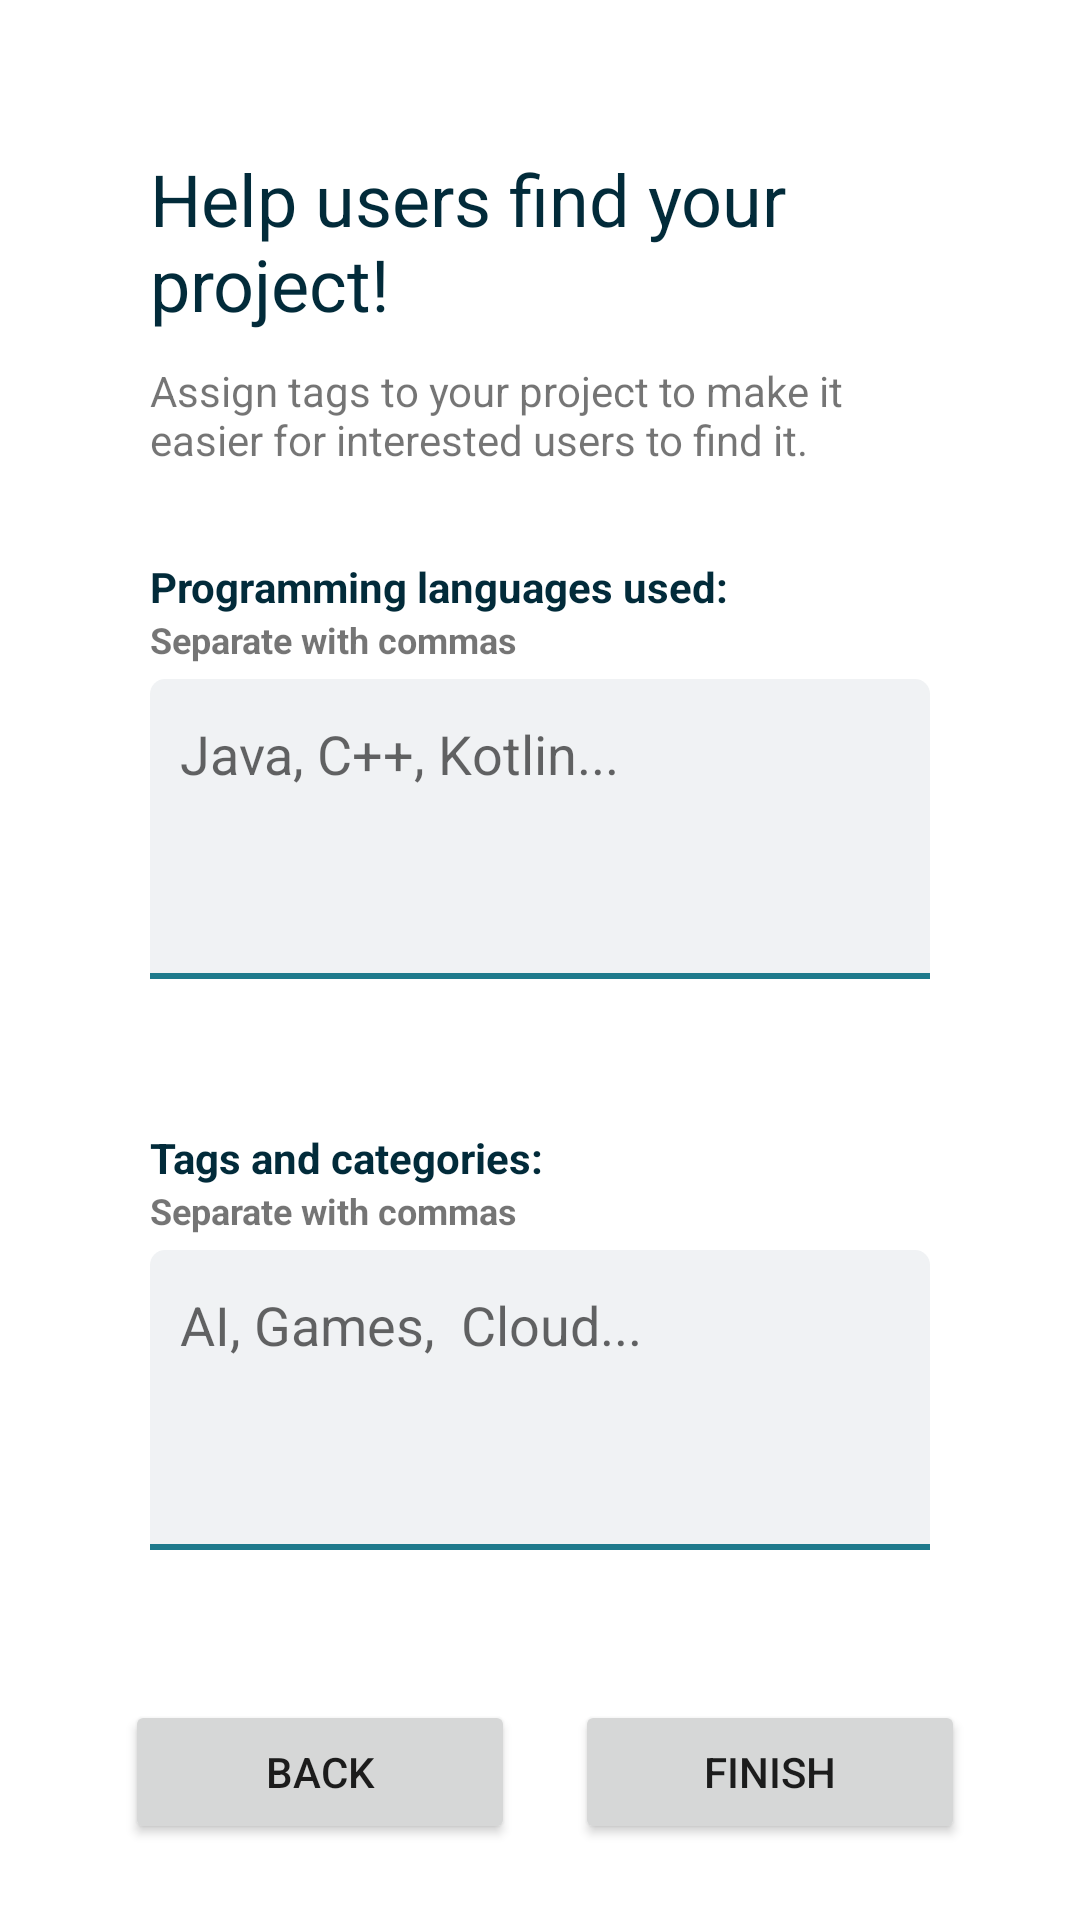

Produce the Android XML layout that renders to this screen, including the resource entries it uses.
<!-- AndroidManifest.xml: application theme Theme.OpenSorcerer.NoActionBar -->
<!-- res/layout/fragment_create_third.xml -->
<?xml version="1.0" encoding="utf-8"?>
<ScrollView xmlns:android="http://schemas.android.com/apk/res/android"
    xmlns:app="http://schemas.android.com/apk/res-auto"
    xmlns:tools="http://schemas.android.com/tools"
    android:layout_width="match_parent"
    android:layout_height="match_parent"
    tools:context=".ui.signup.fragments.SignupTagsFragment">

    <androidx.constraintlayout.widget.ConstraintLayout
        android:layout_width="match_parent"
        android:layout_height="match_parent">

        <TextView
            android:id="@+id/textViewWelcome3"
            android:layout_width="0dp"
            android:layout_height="wrap_content"
            android:layout_alignParentStart="true"
            android:layout_alignParentTop="true"
            android:layout_alignParentEnd="true"
            android:layout_marginStart="50dp"
            android:layout_marginTop="50dp"
            android:layout_marginEnd="50dp"
            android:fontFamily="sans-serif"
            android:text="Help users find your project!"
            android:textAlignment="textStart"
            android:textColor="@color/darker_blue"
            android:textSize="24sp"
            app:layout_constraintEnd_toEndOf="parent"
            app:layout_constraintHorizontal_bias="1.0"
            app:layout_constraintStart_toStartOf="parent"
            app:layout_constraintTop_toTopOf="parent" />

        <TextView
            android:id="@+id/textView3"
            android:layout_width="0dp"
            android:layout_height="wrap_content"
            android:layout_marginTop="10dp"
            android:text="Assign tags to your project to make it easier for interested users to find it."
            app:layout_constraintEnd_toEndOf="@+id/textViewWelcome3"
            app:layout_constraintHorizontal_bias="0.218"
            app:layout_constraintStart_toStartOf="@+id/textViewWelcome3"
            app:layout_constraintTop_toBottomOf="@+id/textViewWelcome3" />

        <androidx.appcompat.widget.AppCompatMultiAutoCompleteTextView
            android:id="@+id/chipInputLanguages"
            android:layout_width="0dp"
            android:layout_height="wrap_content"
            android:layout_marginTop="5dp"
            android:height="100dp"
            android:background="@drawable/edittext_bg"
            android:elegantTextHeight="true"
            android:gravity="top"
            android:hint="Java, C++, Kotlin..."
            android:padding="10dp"
            app:layout_constraintEnd_toEndOf="@+id/textView10"
            app:layout_constraintHorizontal_bias="1.0"
            app:layout_constraintStart_toStartOf="@+id/textView10"
            app:layout_constraintTop_toBottomOf="@+id/textView10" />

        <LinearLayout
            android:id="@+id/linearLayout7"
            android:layout_width="wrap_content"
            android:layout_height="wrap_content"
            android:layout_marginTop="50dp"
            android:orientation="horizontal"
            app:layout_constraintEnd_toEndOf="@+id/chipInputTags"
            app:layout_constraintHorizontal_bias="0.43"
            app:layout_constraintStart_toStartOf="@+id/chipInputTags"
            app:layout_constraintTop_toBottomOf="@+id/chipInputTags">

            <Button
                android:id="@+id/buttonBack"
                android:layout_width="130dp"
                android:layout_height="wrap_content"
                android:layout_marginEnd="10dp"
                android:text="Back"
                tools:layout_editor_absoluteX="65dp"
                tools:layout_editor_absoluteY="331dp" />

            <Button
                android:id="@+id/buttonFinish"
                android:layout_width="130dp"
                android:layout_height="wrap_content"
                android:layout_marginStart="10dp"
                android:text="Finish"
                tools:layout_editor_absoluteX="215dp"
                tools:layout_editor_absoluteY="331dp" />
        </LinearLayout>

        <androidx.appcompat.widget.AppCompatMultiAutoCompleteTextView
            android:id="@+id/chipInputTags"
            android:layout_width="0dp"
            android:layout_height="wrap_content"
            android:layout_marginTop="5dp"
            android:height="100dp"
            android:background="@drawable/edittext_bg"
            android:elegantTextHeight="true"
            android:gravity="top"
            android:hint="AI, Games,  Cloud..."
            android:padding="10dp"
            app:layout_constraintEnd_toEndOf="@+id/textView14"
            app:layout_constraintHorizontal_bias="0.0"
            app:layout_constraintStart_toStartOf="@+id/textView14"
            app:layout_constraintTop_toBottomOf="@+id/textView15" />

        <TextView
            android:id="@+id/textView5"
            android:layout_width="0dp"
            android:layout_height="wrap_content"
            android:layout_marginTop="30dp"
            android:text="Programming languages used:"
            android:textColor="@color/darker_blue"
            android:textSize="14sp"
            android:textStyle="bold"
            app:layout_constraintEnd_toEndOf="@+id/textView3"
            app:layout_constraintStart_toStartOf="@+id/textView3"
            app:layout_constraintTop_toBottomOf="@+id/textView3" />

        <TextView
            android:id="@+id/textView14"
            android:layout_width="0dp"
            android:layout_height="wrap_content"
            android:layout_marginTop="50dp"
            android:text="Tags and categories:"
            android:textColor="@color/darker_blue"
            android:textSize="14sp"
            android:textStyle="bold"
            app:layout_constraintEnd_toEndOf="@+id/textView3"
            app:layout_constraintStart_toStartOf="@+id/textView3"
            app:layout_constraintTop_toBottomOf="@+id/chipInputLanguages" />

        <TextView
            android:id="@+id/textView10"
            android:layout_width="0dp"
            android:layout_height="wrap_content"
            android:text="Separate with commas"
            android:textSize="12sp"
            android:textStyle="bold"
            app:layout_constraintEnd_toEndOf="@+id/textView3"
            app:layout_constraintStart_toStartOf="@+id/textView3"
            app:layout_constraintTop_toBottomOf="@+id/textView5" />

        <TextView
            android:id="@+id/textView15"
            android:layout_width="0dp"
            android:layout_height="wrap_content"
            android:text="Separate with commas"
            android:textSize="12sp"
            android:textStyle="bold"
            app:layout_constraintEnd_toEndOf="@+id/textView3"
            app:layout_constraintStart_toStartOf="@+id/textView3"
            app:layout_constraintTop_toBottomOf="@+id/textView14" />

    </androidx.constraintlayout.widget.ConstraintLayout>

</ScrollView>
<!-- resources referenced by this layout -->
<resources>
  <color name="darker_blue">#022B3A</color>
  <!-- drawable edittext_bg (drawable) -->
  <?xml version="1.0" encoding="utf-8"?>
  <layer-list xmlns:android="http://schemas.android.com/apk/res/android">
      <item android:gravity="bottom">
          <shape android:shape="rectangle">
              
              <size  android:height="2dp"/>
              <solid android:color="@color/dark_blue"/>
          </shape>
      </item>
      
      <item
          android:bottom="2dp"
          >
          <shape android:shape="rectangle">
              <solid android:color="@color/grey"/>
              <corners
                  android:topLeftRadius="5dp"
                  android:topRightRadius="5dp" />
          </shape>
      </item>
  </layer-list>
  <style name="Theme.OpenSorcerer.NoActionBar">
          <item name="colorPrimary">@color/dark_blue</item>
          <item name="colorPrimaryVariant">@color/light_blue</item>
          <item name="colorOnPrimary">@color/white</item>
          
          <item name="colorSecondary">@color/dark_blue</item>
          <item name="colorSecondaryVariant">@color/darker_blue</item>
          <item name="colorOnSecondary">@color/black</item>
          
          <item name="android:statusBarColor" tools:targetApi="l">?attr/colorPrimary</item>
          <item name="windowActionBar">false</item>
          <item name="windowNoTitle">true</item>
      </style>
  <color name="dark_blue">#1F7A8C</color>
  <color name="grey">#F0F2F4</color>
  <color name="light_blue">#CAE0F7</color>
  <color name="white">#FFFFFFFF</color>
  <color name="black">#FF000000</color>
</resources>
